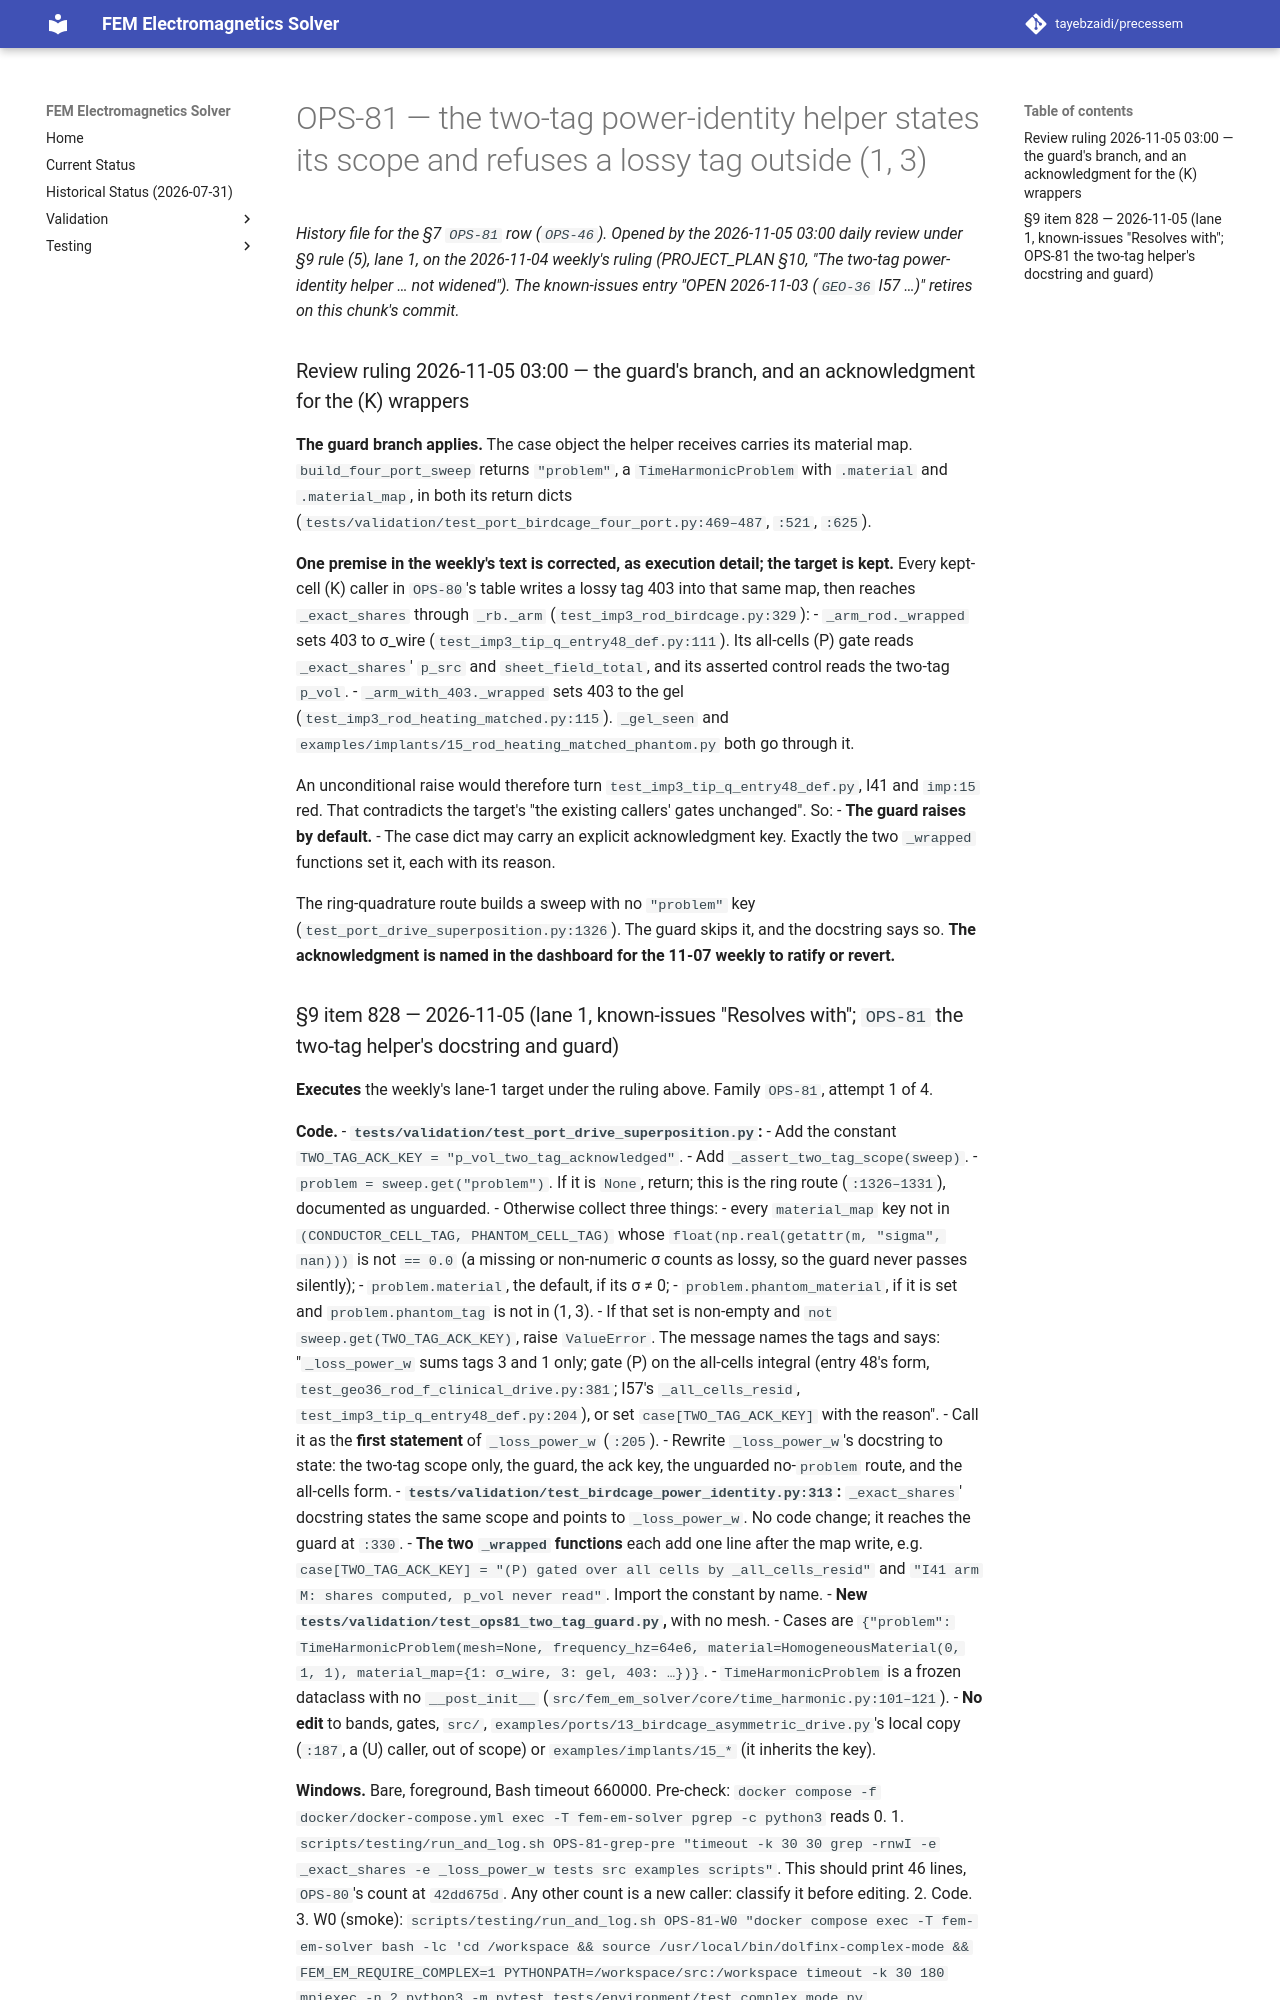

repository: tayebzaidi/precessem · page: planning/chunks/OPS-81/index.html · generator: mkdocs

# OPS-81 — the two-tag power-identity helper states its scope and refuses a lossy tag outside (1, 3)

*History file for the §7 `OPS-81` row (`OPS-46`). Opened by the 2026-11-05 03:00 daily review under §9 rule (5), lane 1, on the 2026-11-04 weekly's ruling (PROJECT_PLAN §10, "The two-tag power-identity helper … not widened"). The known-issues entry "OPEN 2026-11-03 (`GEO-36` I57 …)" retires on this chunk's commit.*

### Review ruling 2026-11-05 03:00 — the guard's branch, and an acknowledgment for the (K) wrappers

**The guard branch applies.** The case object the helper receives carries its material map. `build_four_port_sweep` returns `"problem"`, a `TimeHarmonicProblem` with `.material` and `.material_map`, in both its return dicts (`tests/validation/test_port_birdcage_four_port.py:469–487`, `:521`, `:625`).

**One premise in the weekly's text is corrected, as execution detail; the target is kept.** Every kept-cell (K) caller in `OPS-80`'s table writes a lossy tag 403 into that same map, then reaches `_exact_shares` through `_rb._arm` (`test_imp3_rod_birdcage.py:329`):
- `_arm_rod._wrapped` sets 403 to σ_wire (`test_imp3_tip_q_entry48_def.py:111`). Its all-cells (P) gate reads `_exact_shares`' `p_src` and `sheet_field_total`, and its asserted control reads the two-tag `p_vol`.
- `_arm_with_403._wrapped` sets 403 to the gel (`test_imp3_rod_heating_matched.py:115`). `_gel_seen` and `examples/implants/15_rod_heating_matched_phantom.py` both go through it.

An unconditional raise would therefore turn `test_imp3_tip_q_entry48_def.py`, I41 and `imp:15` red. That contradicts the target's "the existing callers' gates unchanged". So:
- **The guard raises by default.**
- The case dict may carry an explicit acknowledgment key. Exactly the two `_wrapped` functions set it, each with its reason.

The ring-quadrature route builds a sweep with no `"problem"` key (`test_port_drive_superposition.py:1326`). The guard skips it, and the docstring says so. **The acknowledgment is named in the dashboard for the 11-07 weekly to ratify or revert.**
